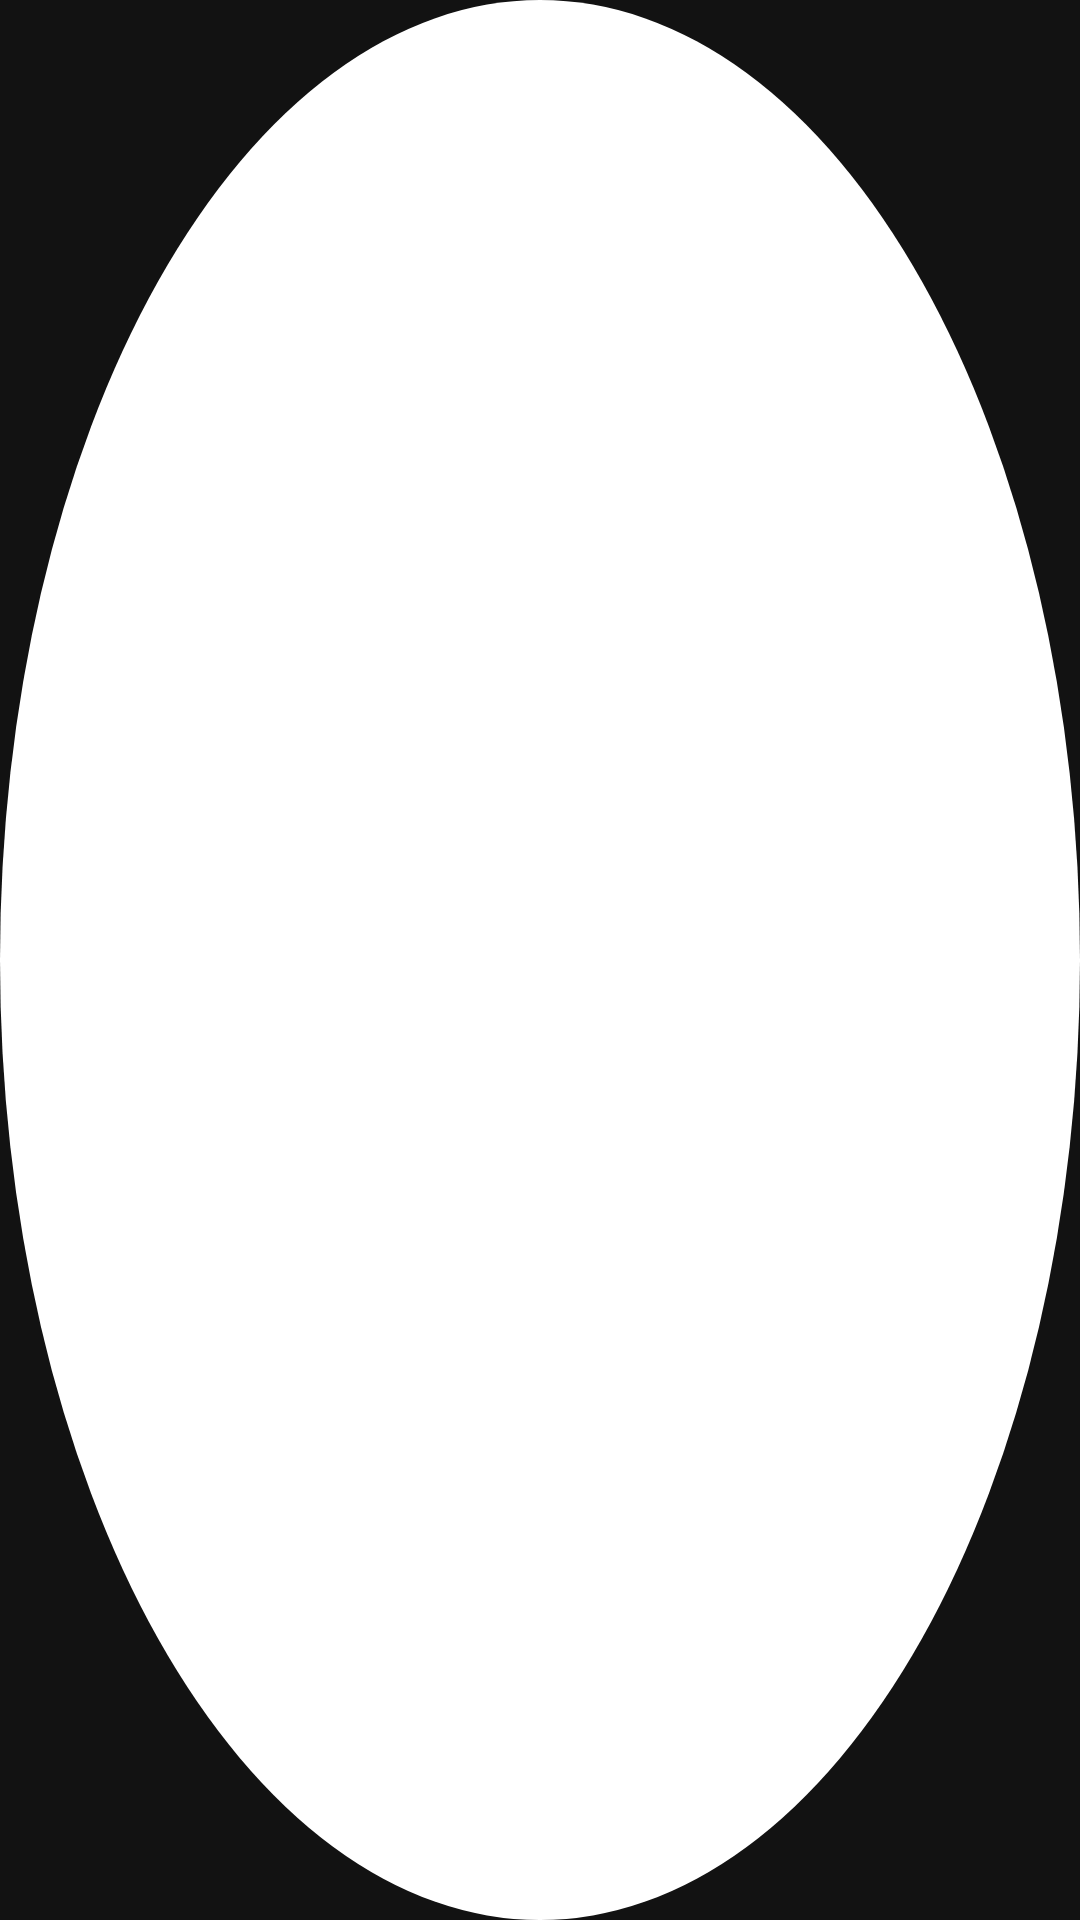

Produce the Android XML layout that renders to this screen, including the resource entries it uses.
<!-- AndroidManifest.xml: application theme Theme.PhotoEditor -->
<!-- res/layout/color_item.xml -->
<?xml version="1.0" encoding="utf-8"?>
<layout xmlns:android="http://schemas.android.com/apk/res/android"
    xmlns:app="http://schemas.android.com/apk/res-auto">

    <data>

        <variable
            name="colorOverlay"
            type="com.dnedev.photoeditor.ui.edit.colors.ColorOverlay" />

        <variable
            name="callback"
            type="com.dnedev.photoeditor.ui.edit.colors.ChooseColorCallback" />
    </data>

    <View
        android:layout_width="20dp"
        android:layout_height="20dp"
        android:layout_margin="8dp"
        android:background="@drawable/circle_shape"
        android:clickable="true"
        android:focusable="true"
        android:onClick="@{() -> callback.chooseColor(colorOverlay)}"
        app:changeBackgroundFromResource="@{colorOverlay.colorResource}" />

</layout>
<!-- resources referenced by this layout -->
<resources>
  <!-- drawable circle_shape (drawable) -->
  <?xml version="1.0" encoding="utf-8"?>
  <shape xmlns:android="http://schemas.android.com/apk/res/android"
      android:shape="oval">
  
      <solid android:color="@color/white" />
  
      <size
          android:width="10dp"
          android:height="10dp" />
  </shape>
  <style name="Theme.PhotoEditor" parent="Theme.MaterialComponents.NoActionBar">
          
          <item name="colorPrimary">@color/purple_500</item>
          <item name="colorPrimaryVariant">@color/purple_700</item>
          <item name="colorOnPrimary">@color/white</item>
          
          <item name="colorSecondary">@color/teal_200</item>
          <item name="colorSecondaryVariant">@color/teal_700</item>
          <item name="colorOnSecondary">@color/black</item>
          
          <item name="android:statusBarColor" tools:targetApi="l">?attr/colorPrimaryVariant</item>
          
      </style>
  <color name="white">#FFFFFFFF</color>
  <color name="purple_500">#FF6200EE</color>
  <color name="purple_700">#FF3700B3</color>
  <color name="teal_200">#FF03DAC5</color>
  <color name="teal_700">#FF018786</color>
  <color name="black">#FF000000</color>
</resources>
